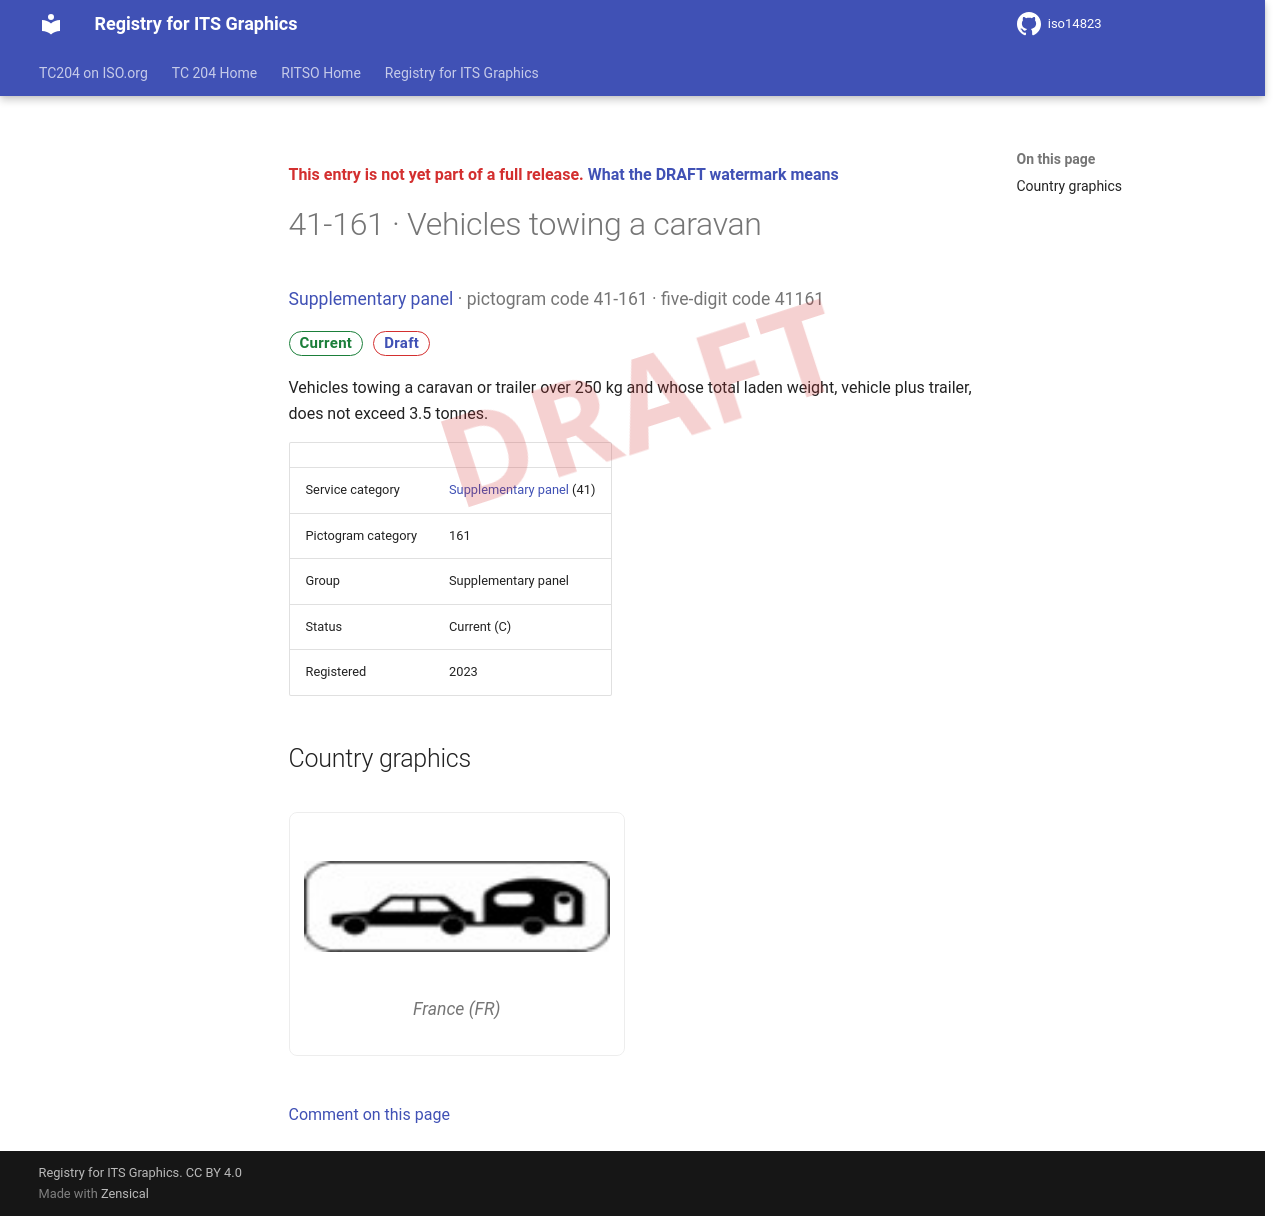

repository: k-vaughn/iso14823 · page: v0.1.0-alpha.1/signs/41-161/index.html · generator: mkdocs

<div class="draft4-watermark" aria-hidden="true"></div>

<p class="draft-note">This entry is not yet part of a full release. <a href="../#draft-watermark">What the DRAFT watermark means</a></p>

# 41-161 · Vehicles towing a caravan

<p class="sign-kicker"><a href="../categories/41/">Supplementary panel</a> · pictogram code 41-161 · five-digit code 41161</p>
<p class="sign-chips"><span class="chip chip-current">Current</span> <a class="chip chip-draft" href="../#draft-watermark">Draft</a></p>
<p>Vehicles towing a caravan or trailer over 250 kg and whose total laden weight, vehicle plus trailer, does not exceed 3.5 tonnes.</p>
| | |
| --- | --- |
| Service category | <a href="../categories/41/">Supplementary panel</a> (41) |
| Pictogram category | 161 |
| Group | Supplementary panel |
| Status | Current (C) |
| Registered | 2023 |

## Country graphics

<div class="sign-grid">
<figure class="sign-card">
<img src="../graphics/fr/41-161.png" alt="France graphic for Vehicles towing a caravan (41-161)" loading="lazy">

<figcaption>France (FR)</figcaption>
</figure>
</div>

[Comment on this page](https://github.com/k-vaughn/iso14823/issues/new?template=page-feedback.yml&title=%5BPage+feedback%5D+41-161+%C2%B7+Vehicles+towing+a+caravan&page-title=41-161+%C2%B7+Vehicles+towing+a+caravan&page-path=signs%2F41-161.md)
